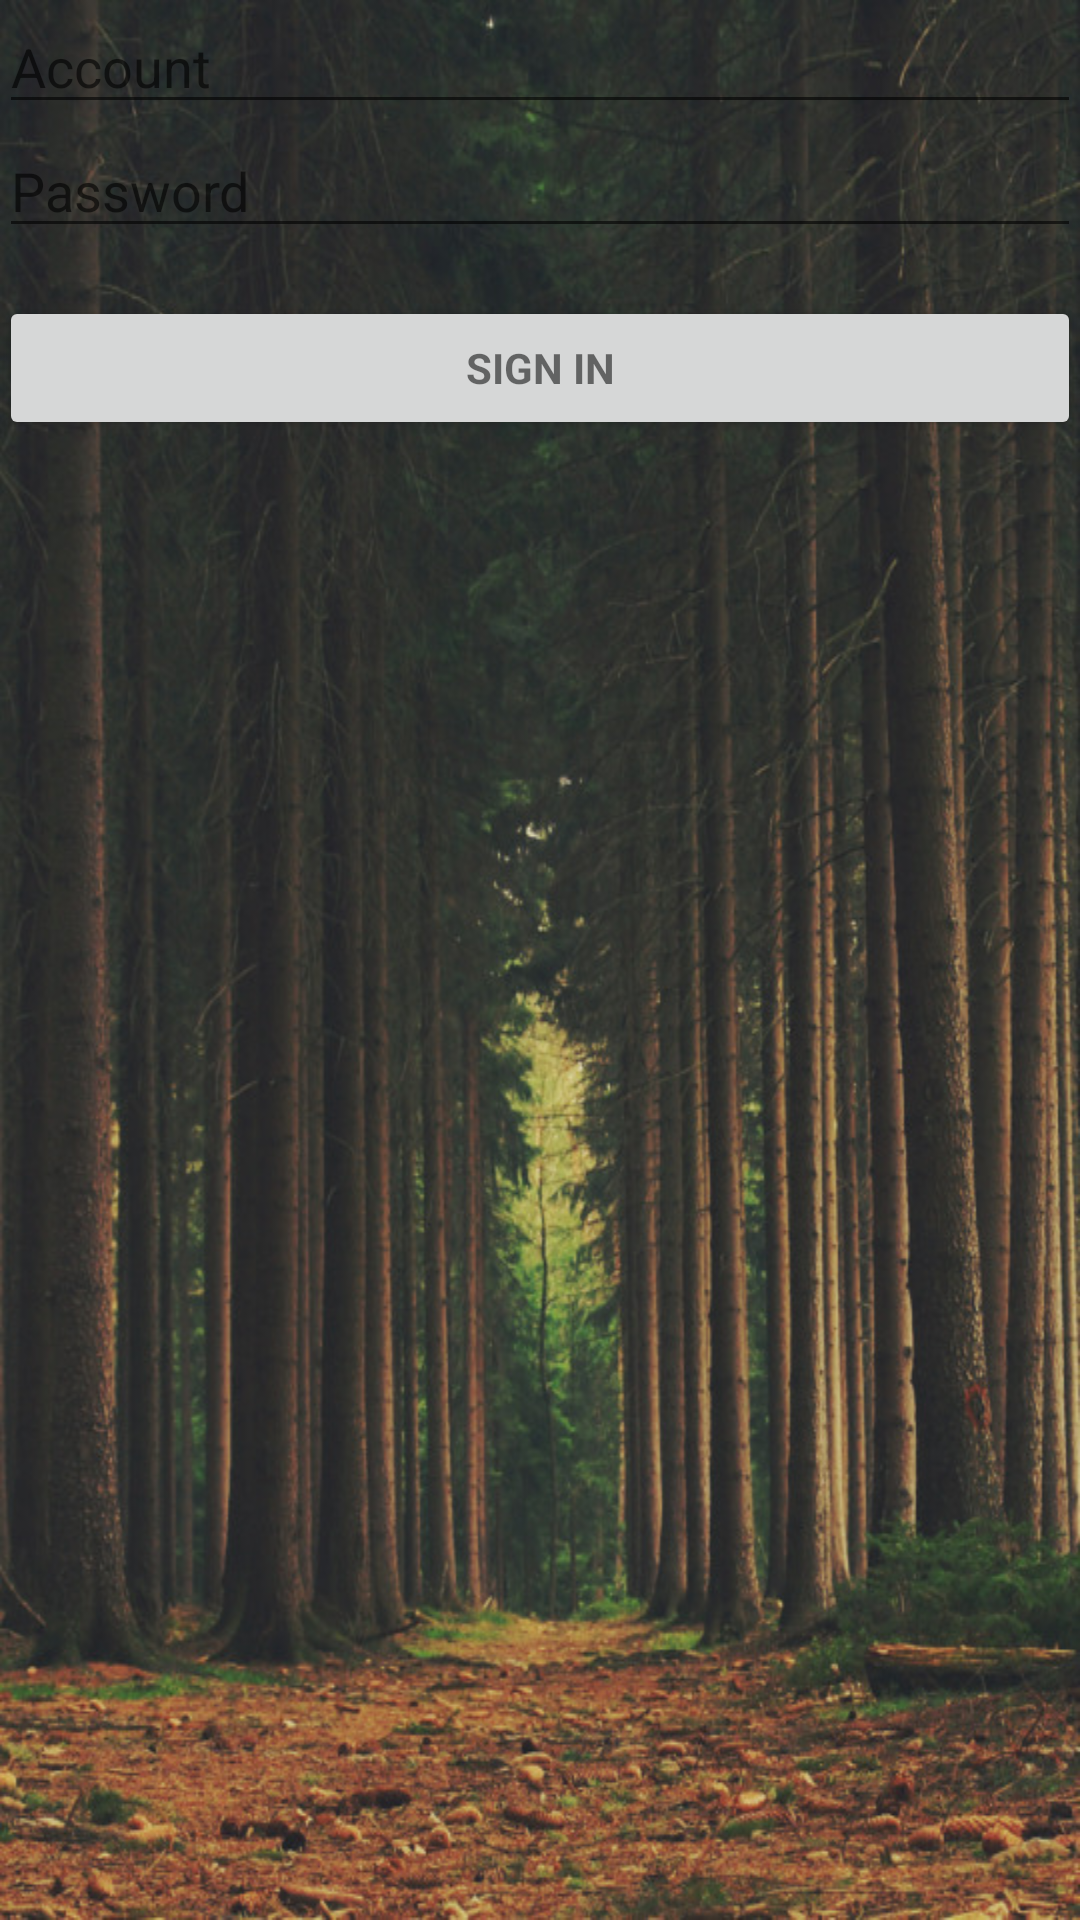

This screen was rendered from an Android layout file. Write that file and the resources it references.
<!-- AndroidManifest.xml: activity theme AppTheme.NoActionBar -->
<!-- res/layout/activity_login.xml -->
<LinearLayout
    xmlns:android="http://schemas.android.com/apk/res/android"
    xmlns:tools="http://schemas.android.com/tools"
    android:layout_width="match_parent"
    android:layout_height="match_parent"
    android:gravity="center_horizontal"
    android:orientation="vertical"
    android:paddingBottom="@dimen/activity_vertical_margin"
    android:paddingLeft="@dimen/activity_horizontal_margin"
    android:paddingRight="@dimen/activity_horizontal_margin"
    android:paddingTop="@dimen/activity_vertical_margin"
    tools:context="com.example.salvador.sistema_gps.LoginActivity"
    android:background="@mipmap/f37">

    
    <ProgressBar
        style="?android:attr/progressBarStyleLarge"
        android:layout_width="wrap_content"
        android:layout_height="wrap_content"
        android:layout_marginBottom="8dp"
        android:visibility="gone" />

    <ScrollView
        android:layout_width="match_parent"
        android:layout_height="match_parent">

        <LinearLayout
            android:layout_width="match_parent"
            android:layout_height="wrap_content"
            android:orientation="vertical">

            <EditText
                android:layout_width="match_parent"
                android:layout_height="wrap_content"
                android:hint="@string/prompt_account"
                android:imeOptions="actionUnspecified"
                android:maxLines="1"
                android:singleLine="true"
                android:textColor="#eeeeee" />

            <EditText
                android:layout_width="match_parent"
                android:layout_height="wrap_content"
                android:hint="@string/prompt_password"
                android:imeOptions="actionUnspecified"
                android:inputType="textPassword"
                android:maxLines="1"
                android:singleLine="true"
                android:textColor="#eeeeee"/>


            <Button
                android:id="@+id/email_sign_in_button"
                style="?android:textAppearanceSmall"
                android:layout_width="match_parent"
                android:layout_height="wrap_content"
                android:layout_marginTop="16dp"
                android:text="@string/action_sign_in"
                android:textStyle="bold" />

        </LinearLayout>

    </ScrollView>

</LinearLayout>
<!-- resources referenced by this layout -->
<resources>
  <!-- mipmap f37: jpg bitmap (mipmap-xhdpi, 170618 bytes) -->
  <string name="action_sign_in">Sign in</string>
  <string name="prompt_account">Account</string>
  <string name="prompt_password">Password</string>
  <style name="AppTheme.NoActionBar">
          <item name="windowActionBar">false</item>
          <item name="windowNoTitle">true</item>
      </style>
</resources>
